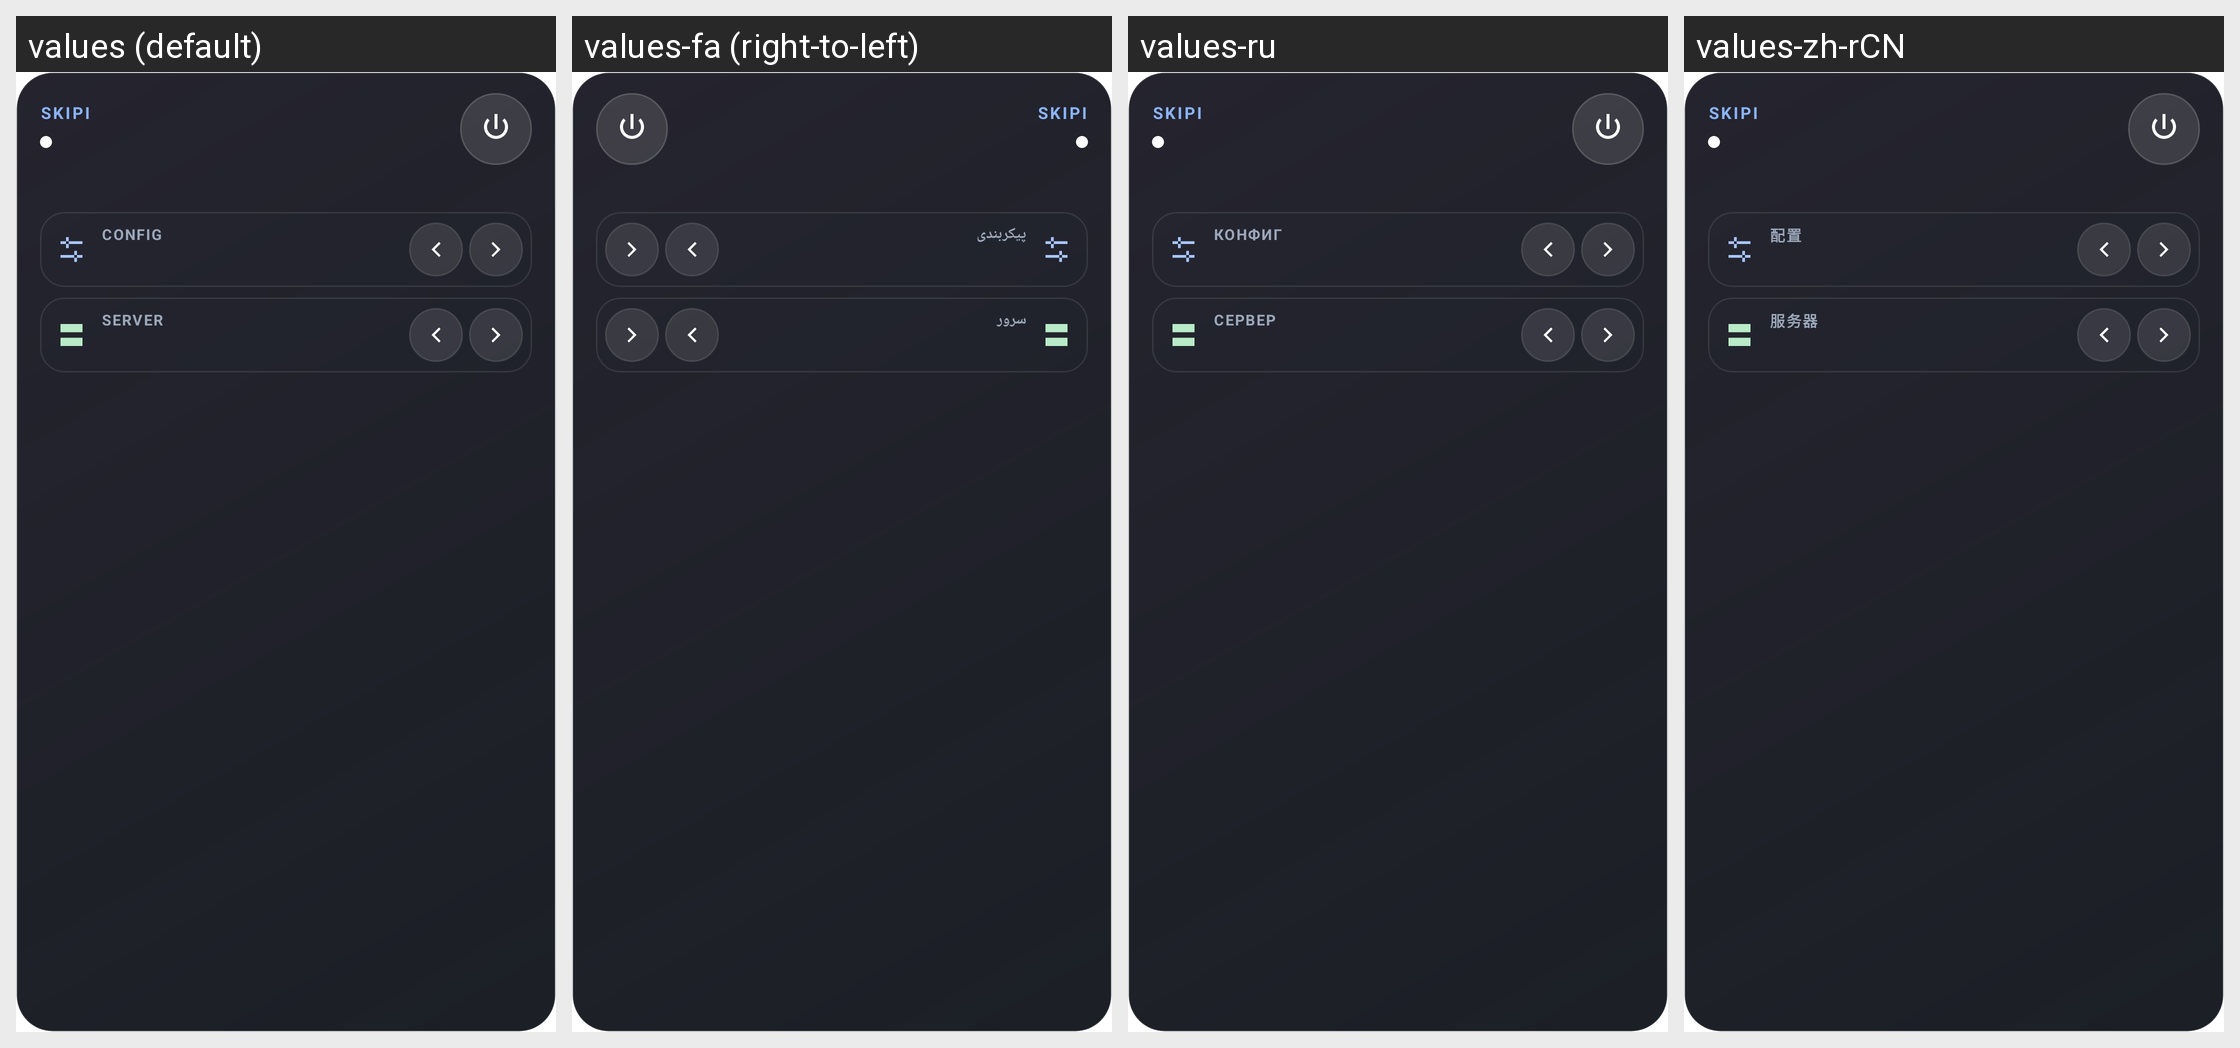

Strings drawn on this Android screen and how each of the app's shown locales translates them:
Android screen res/layout/widget_skipi_control.xml rendered under 4 locales, left to right: values (default), values-fa (right-to-left), values-ru, values-zh-rCN. Device: Nexus 5 (rendered at 1080×1920; each locale shown at half size, 540×960, under a caption strip naming it); theme AppTheme.
Other locales in the repository, not shown: values-zh.
Strings drawn on this screen, with the default value and each locale's value (text and hints the layout hard-codes, and strings that could not be matched under every locale, appear in the picture but are not listed):

app_name
  values: SKIPI
  values-fa: SKIPI
  values-ru: SKIPI
  values-zh-rCN: SKIPI

widget_config_label
  values: CONFIG
  values-fa: پیکربندی
  values-ru: КОНФИГ
  values-zh-rCN: 配置

widget_server_label
  values: SERVER
  values-fa: سرور
  values-ru: СЕРВЕР
  values-zh-rCN: 服务器
